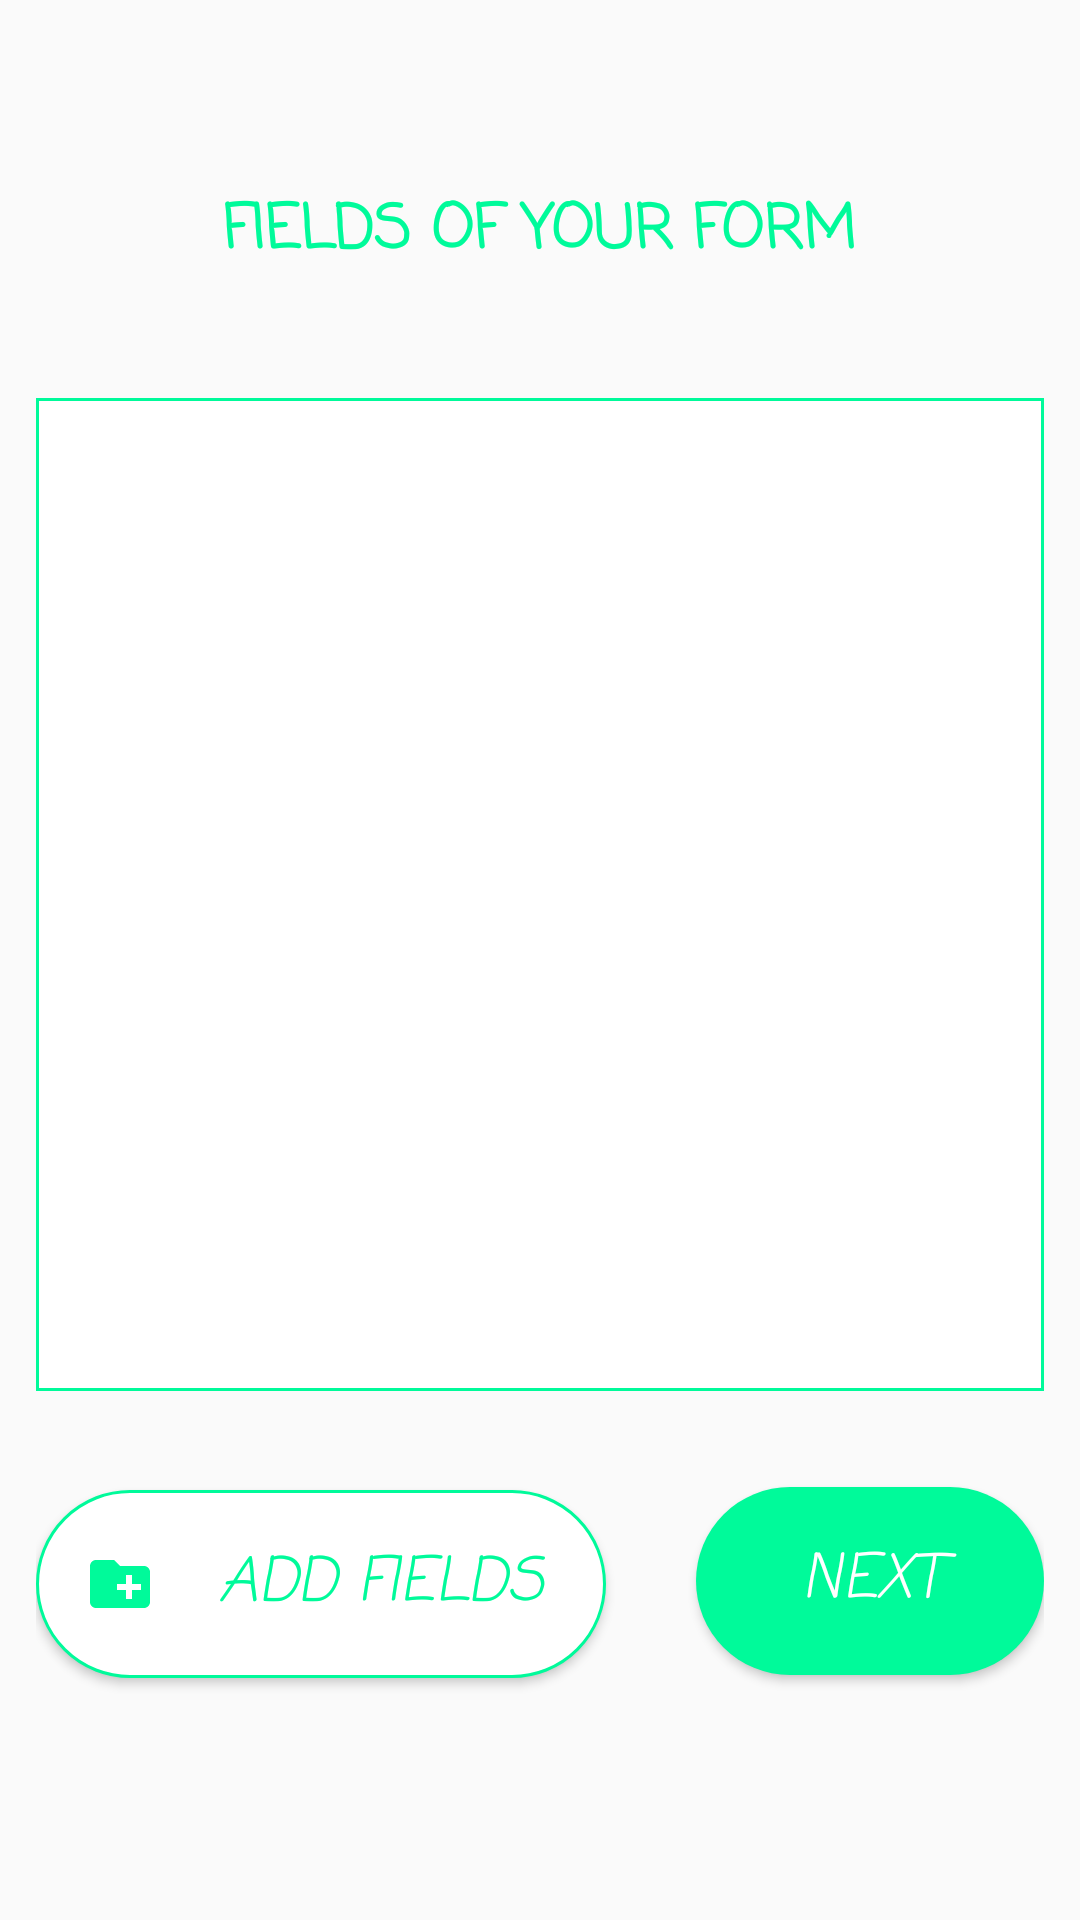

Android layout source for this screen:
<!-- AndroidManifest.xml: application theme AppTheme -->
<!-- res/layout/activity_add_field.xml -->
<?xml version="1.0" encoding="utf-8"?>

<RelativeLayout xmlns:android="http://schemas.android.com/apk/res/android"
    xmlns:app="http://schemas.android.com/apk/res-auto"
    xmlns:tools="http://schemas.android.com/tools"
    android:layout_width="match_parent"
    android:layout_height="match_parent"
    android:padding="12dp"
    tools:context=".AddFieldActivity">



    <TextView
        android:id="@+id/tvfield"
        android:layout_centerHorizontal="true"
        android:layout_width="wrap_content"
        android:layout_height="wrap_content"
        android:textSize="20dp"
        android:textColor="@color/colorPrimary"
        android:fontFamily="casual"
        android:textStyle="bold"
        android:layout_marginTop="50dp"
        android:text="FIELDS OF YOUR FORM"
         />

    <ListView
        android:id="@+id/Field_view"
        android:layout_width="367dp"
        android:layout_height="331dp"
        android:padding="12dp"
        android:background="@drawable/rec_bg"
        android:layout_below="@+id/tvfield"
        android:layout_gravity="center"
        android:layout_marginTop="40dp"
        />


    <Button
        android:id="@+id/btnaddfield"
        android:layout_width="190dp"
        android:layout_height="wrap_content"
        android:layout_below="@+id/Field_view"
        android:layout_marginTop="33dp"
        android:background="@drawable/round_bg"
        android:drawableStart="@drawable/ic_create_new_form"
        android:drawablePadding="16dp"
        android:ems="10"
        android:fontFamily="casual"
        android:padding="16dp"
        android:text="Add Fields"
        android:textColor="@color/colorPrimary"
        android:textSize="20sp"
        android:textStyle="italic" />

    <Button
        android:id="@+id/createBtn"
        android:layout_width="140dp"
        android:layout_height="wrap_content"
        android:layout_below="@+id/Field_view"
        android:layout_marginLeft="220dp"
        android:layout_marginTop="32dp"
        android:background="@drawable/round_border"
        android:drawablePadding="16dp"
        android:ems="10"
        android:fontFamily="casual"
        android:padding="16dp"
        android:text="Next"
        android:textColor="@color/colorAccentDark"
        android:textSize="20sp"
        android:textStyle="italic" />

</RelativeLayout>
<!-- resources referenced by this layout -->
<resources>
  <color name="colorAccentDark">#FFFFFF</color>
  <color name="colorPrimary">#00fa9a</color>
  <!-- drawable ic_create_new_form (drawable) -->
  <vector android:height="24dp" android:tint="#00fa9a"
      android:viewportHeight="24.0" android:viewportWidth="24.0"
      android:width="24dp" xmlns:android="http://schemas.android.com/apk/res/android">
      <path android:fillColor="#FF000000" android:pathData="M20,6h-8l-2,-2L4,4c-1.11,0 -1.99,0.89 -1.99,2L2,18c0,1.11 0.89,2 2,2h16c1.11,0 2,-0.89 2,-2L22,8c0,-1.11 -0.89,-2 -2,-2zM19,14h-3v3h-2v-3h-3v-2h3L14,9h2v3h3v2z"/>
  </vector>
  <!-- drawable rec_bg (drawable) -->
  <?xml version="1.0" encoding="utf-8"?>
  
  <shape xmlns:android="http://schemas.android.com/apk/res/android">
      <solid android:color="@color/colorAccentDark"
          />
      <stroke android:color="@color/colorPrimary"
          android:width="1dp"/>
  </shape>
  <!-- drawable round_bg (drawable) -->
  <?xml version="1.0" encoding="utf-8"?>
  
  <shape xmlns:android="http://schemas.android.com/apk/res/android">
      <solid android:color="@color/colorAccentDark"
          />
      <stroke android:color="@color/colorPrimary"
          android:width="1dp"/>
      <corners android:radius="100dp"/>
  
  </shape>
  <!-- drawable round_border (drawable) -->
  <?xml version="1.0" encoding="utf-8"?>
  
  <shape android:shape="rectangle" xmlns:android="http://schemas.android.com/apk/res/android">
      <solid android:color="@color/colorPrimary"
          />
  
      <corners android:radius="100dp"/>
  </shape>
  <style name="AppTheme" parent="Theme.AppCompat.Light.DarkActionBar">
          
          <item name="colorPrimary">@color/colorPrimary</item>
          <item name="colorPrimaryDark">@color/colorPrimaryDark</item>
          <item name="colorAccent">@color/colorAccent</item>
      </style>
  <color name="colorPrimaryDark">#000000</color>
  <color name="colorAccent">#000000</color>
</resources>
